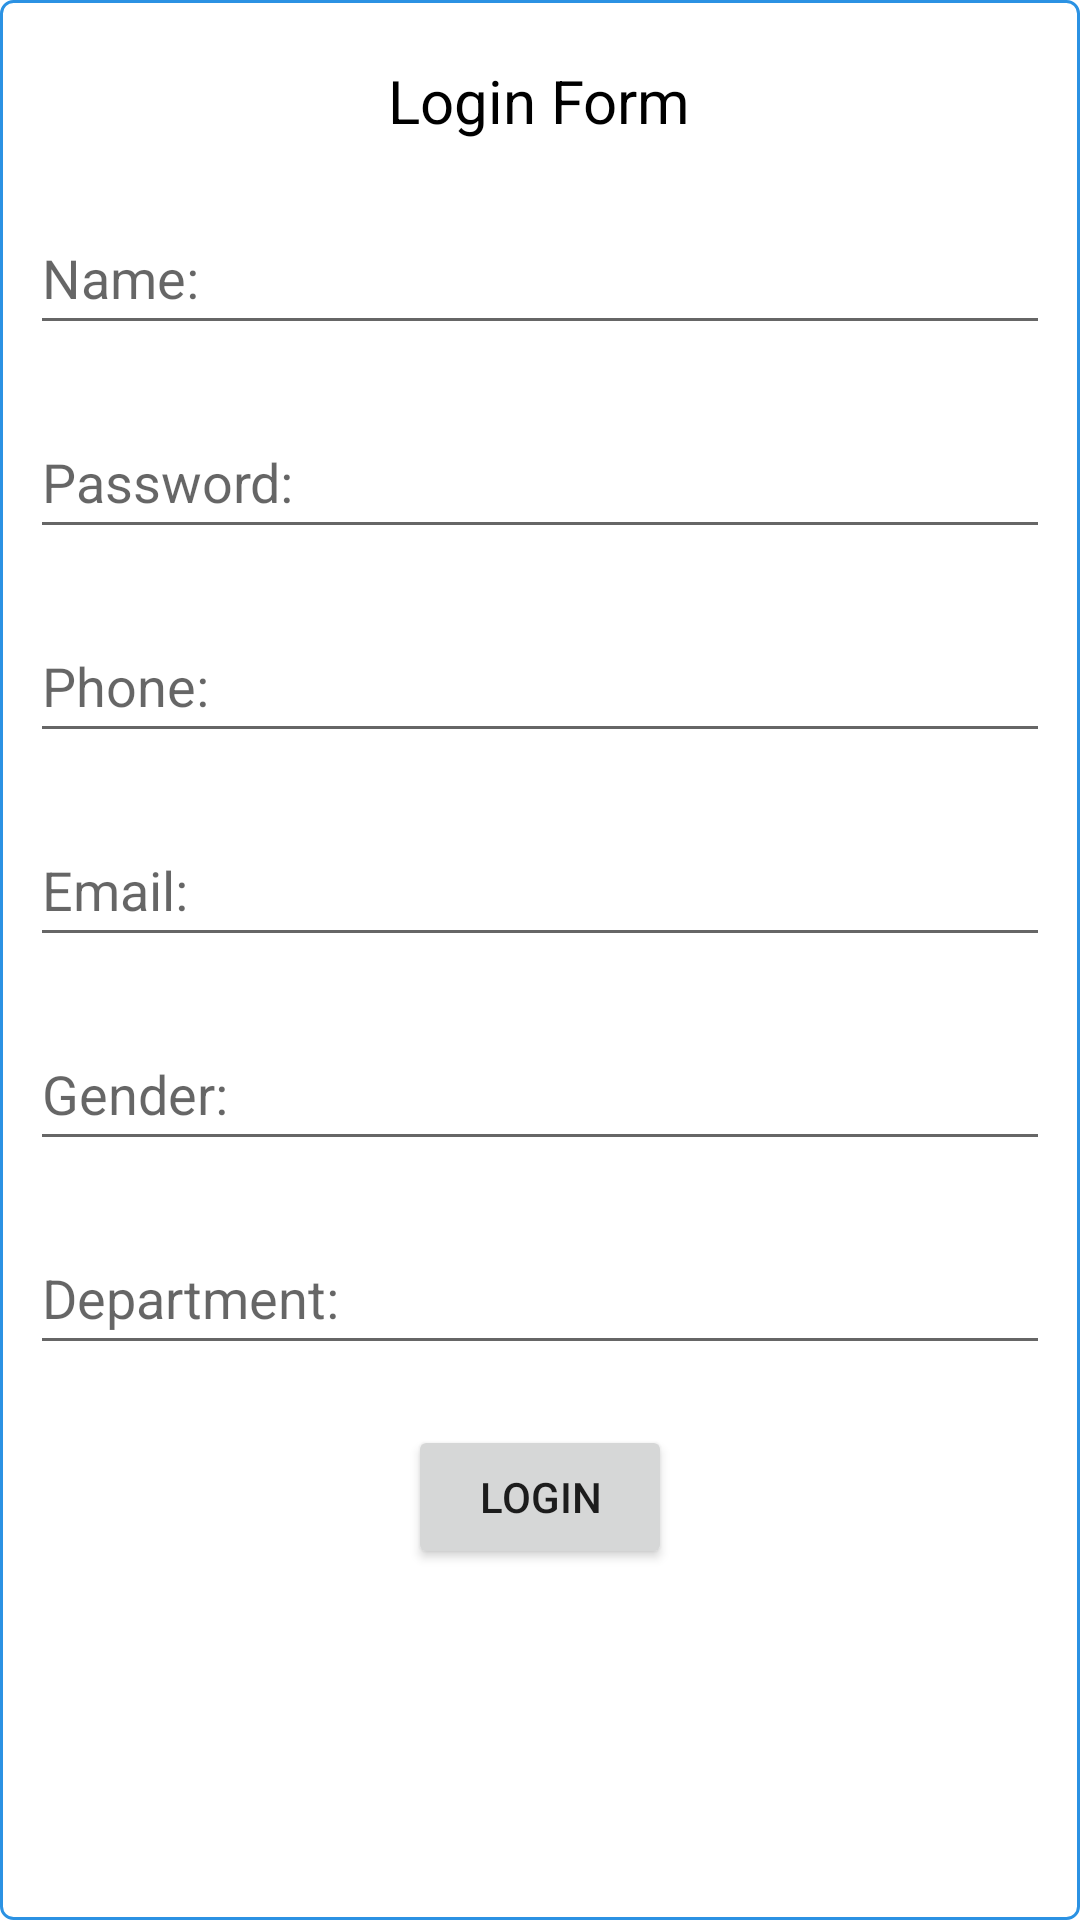

The Android layout XML behind this screen, and the referenced resources:
<!-- AndroidManifest.xml: application theme Theme.Assignment01 -->
<!-- res/layout/activity_login.xml -->
<?xml version="1.0" encoding="utf-8"?>
<RelativeLayout xmlns:android="http://schemas.android.com/apk/res/android"
    xmlns:app="http://schemas.android.com/apk/res-auto"
    xmlns:tools="http://schemas.android.com/tools"
    android:layout_width="match_parent"
    android:layout_height="match_parent"
    tools:context=".assignment1.LoginActivity"
    android:orientation="vertical"
    android:layout_margin="12dp"
    android:background="@drawable/bg_form_bg">

    <TextView
        android:layout_centerHorizontal="true"
        android:id="@+id/LoginTitle"
        android:layout_width="wrap_content"
        android:layout_height="wrap_content"
        android:text="@string/LoginText"
        android:textSize="20sp"
        android:textColor="@color/black"
        android:layout_marginTop="20dp"
        tools:layout_editor_absoluteX="173dp"
        tools:layout_editor_absoluteY="31dp" />

    <EditText
        android:id="@+id/name"
        android:layout_width="match_parent"
        android:layout_height="wrap_content"
        android:layout_below="@id/LoginTitle"
        android:layout_centerHorizontal="true"
        android:layout_marginTop="20dp"
        android:layout_marginLeft="10dp"
        android:layout_marginRight="10dp"
        android:hint="Name:"
        android:minHeight="48dp" />

    <EditText
        android:id="@+id/Password"
        android:layout_width="match_parent"
        android:layout_height="wrap_content"
        android:layout_below="@id/name"
        android:layout_centerHorizontal="true"
        android:layout_marginTop="20dp"
        android:layout_marginLeft="10dp"
        android:layout_marginRight="10dp"
        android:hint="Password:"
        android:inputType="textPassword"
        android:minHeight="48dp" />
    <EditText
        android:id="@+id/Phone"
        android:layout_width="match_parent"
        android:layout_height="wrap_content"
        android:layout_below="@id/Password"
        android:layout_centerHorizontal="true"
        android:layout_marginTop="20dp"
        android:layout_marginLeft="10dp"
        android:layout_marginRight="10dp"
        android:hint="Phone:"
        android:minHeight="48dp" />
    <EditText
        android:id="@+id/Email"
        android:layout_width="match_parent"
        android:layout_height="wrap_content"
        android:layout_below="@id/Phone"
        android:layout_centerHorizontal="true"
        android:layout_marginTop="20dp"
        android:layout_marginLeft="10dp"
        android:layout_marginRight="10dp"
        android:hint="Email:"
        android:minHeight="48dp" />
    <EditText
        android:id="@+id/Gender"
        android:layout_width="match_parent"
        android:layout_height="wrap_content"
        android:layout_below="@id/Email"
        android:layout_centerHorizontal="true"
        android:layout_marginTop="20dp"
        android:layout_marginLeft="10dp"
        android:layout_marginRight="10dp"
        android:hint="Gender:"
        android:minHeight="48dp" />
    <EditText
        android:id="@+id/Department"
        android:layout_width="match_parent"
        android:layout_height="wrap_content"
        android:layout_below="@id/Gender"
        android:layout_centerHorizontal="true"
        android:layout_marginTop="20dp"
        android:layout_marginLeft="10dp"
        android:layout_marginRight="10dp"
        android:hint="Department:"
        android:minHeight="48dp" />

    <Button
        android:id="@+id/Loginbtn"
        android:layout_width="wrap_content"
        android:layout_height="wrap_content"
        android:layout_below="@id/Department"
        android:layout_centerHorizontal="true"
        android:layout_marginTop="20dp"
        android:text="LOGIN" />

</RelativeLayout>
<!-- resources referenced by this layout -->
<resources>
  <color name="black">#FF000000</color>
  <!-- drawable bg_form_bg (drawable) -->
  <?xml version="1.0" encoding="utf-8"?>
  <shape xmlns:android="http://schemas.android.com/apk/res/android"
      android:shape="rectangle">
  
      <solid android:color="@color/white" />
      <corners android:radius="4dp" />
      <stroke
          android:width="1dp"
          android:color="@color/blue" />
  
  
  </shape>
  <string name="LoginText">Login Form</string>
  <style name="Theme.Assignment01" parent="Theme.MaterialComponents.DayNight.NoActionBar">
          
          <item name="colorPrimary">@color/purple_500</item>
          <item name="colorPrimaryVariant">@color/purple_700</item>
          <item name="colorOnPrimary">@color/white</item>
          
          <item name="colorSecondary">@color/teal_200</item>
          <item name="colorSecondaryVariant">@color/teal_700</item>
          <item name="colorOnSecondary">@color/black</item>
          
          <item name="android:statusBarColor" tools:targetApi="l">?attr/colorPrimaryVariant</item>
          
      </style>
  <color name="white">#FFFFFFFF</color>
  <color name="blue">#2B92E3</color>
  <color name="purple_500">#FF6200EE</color>
  <color name="purple_700">#FF3700B3</color>
  <color name="teal_200">#FF03DAC5</color>
  <color name="teal_700">#FF018786</color>
</resources>
